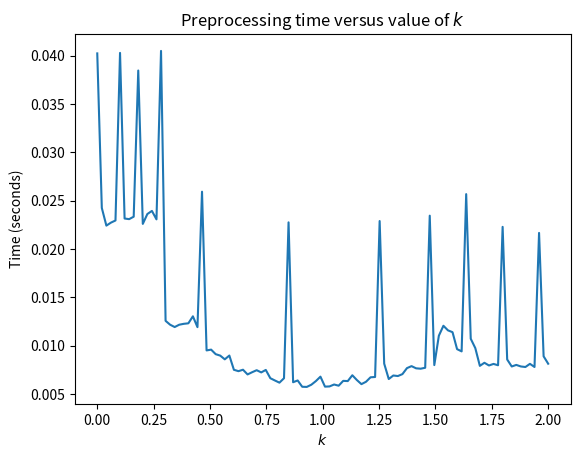

The matplotlib source for this figure:
import math, random, time

class CartesianTree:

    def __init__(self, key, parent=None, left=None, right=None):
        self.key = key
        self.parent = parent
        self.child = [left, right]

    def __str__(self, n=None, s="", d=0) -> str:
        if d == 0: n = self
        if n is None: return s
        s = self.__str__(n.child[1], s, d + 1)
        s += " "*4*d + str(n.key) + "\n"
        s = self.__str__(n.child[0], s, d + 1)
        return s

def cartesian_number(l: list) -> int:
    """ Returns the Cartesian number for a given list. """
    stk = []
    num = [0]*(2*len(l))
    k = 0
    for i in range(len(l)):
        while len(stk) > 0 and stk[-1] > l[i]:
            stk.pop()
            k += 1
        stk.append(l[i])
        num[k] = 1
        k += 1
    return int("".join(map(str, num)), 2)

def msb(n: int) -> int:
    """ Returns the index of the most significant bit of n.
        Technically can be done in O(1) but too much work.
        http://web.stanford.edu/class/cs166/lectures/16/Slides16.pdf
    """
    return int(math.log2(n))

def sparse_table(l: list) -> list:
    """ Computes a sparse table (think 2^n jump pointers) """
    n, m = len(l), math.ceil(math.log2(len(l)))
    dp = [[] for i in range(n)]

    for i in range(n):
        dp[i].append(i)

    k = 1
    for j in range(m):
        for i in range(n):
            if i + k >= n or j >= len(dp[i + k]):
                break
            # min with lambdas is REALLY slow
            # dp[i].append(min(dp[i][j], dp[i + k][j], key=lambda x: l[x]))
            dp[i].append(dp[i][j] if l[dp[i][j]] <= l[dp[i + k][j]] else dp[i + k][j])
        k <<= 1

    return dp

def sparse_rmq(l: list, table: list, i: int, j: int) -> int:
    """ Returns the index of the minimum element between i and j. """
    k = msb(j - i + 1)
    # return min(table[i][k], table[j - (1 << k) + 1][k], key=lambda x: l[x])
    return table[i][k] if l[table[i][k]] < l[table[j - (1 << k) + 1][k]] else table[j - (1 << k) + 1][k]

def full_table(l: list) -> list:
    """ Computes all possible ranges. """
    n = len(l)
    dp = [[] for i in range(n)]

    for i in range(n):
        dp[i].append(i)

    for j in range(n):
        for i in range(n - 1):
            if i + j >= n or j >= len(dp[i + 1]):
                break
            # dp[i].append(min(dp[i][j], dp[i + 1][j], key=lambda x: l[x]))
            dp[i].append(dp[i][j] if l[dp[i][j]] <= l[dp[i + 1][j]] else dp[i + 1][j])

    return dp

def full_rmq(table: list, i: int, j: int) -> int:
    """ O(1) RMQ. """
    return table[i][j - i]

def fischer_heun(l: list, k=1) -> tuple:
    """ Constructs the structure in O(n). """
    b = max(int(k*math.log2(len(l))) >> 1, 1) # k = 1, not k = 1/2 (>> 2 for 1/2)
    blocks = [l[i: i + b] for i in range(0, len(l), b)]
    a = [min(block) for block in blocks]
    indexes = [min(range(i, min(i + b, len(l))), key=lambda x: l[x]) for i in range(0, len(l), b)]
    table = sparse_table(a)
    ids = [cartesian_number(block) for block in blocks]

    tables = {}
    for i, block in enumerate(blocks):
        if ids[i] not in tables:
            # tables[ids[i]] = full_table(block)
            tables[ids[i]] = sparse_table(block)

    return b, a, indexes, blocks, ids, table, tables
    # return b, a, indexes, ids, table, tables

# def fh_rmq(o: list, b: int, a: list, indexes: list, ids: list, table: list, tables: list, i: int, j: int) -> int:
def fh_rmq(o: list, b: int, a: list, indexes: list, blocks: list, ids: list, table: list, tables: list, i: int, j: int) -> int:
    """ O(1) RMQ. """
    l, r = i//b, j//b         # block indexes
    li, ri = i - l*b, j - r*b # index in the block
    # in same block
    if l == r:
        # return b*l + full_rmq(tables[ids[l]], li, ri)
        return b*l + sparse_rmq(blocks[l], tables[ids[l]], li, ri)
    # return min(b*l + full_rmq(tables[ids[l]], li, b - 1), \
    #            indexes[sparse_rmq(a, table, l + 1, r - 1)] if r - 1 >= l + 1 else -1, \
    #            b*r + full_rmq(tables[ids[r]], 0, ri), key=lambda x: o[x] if x != -1 else float("inf"))
    # i1 = b*l + full_rmq(tables[ids[l]], li, b - 1)
    i1 = b*l + sparse_rmq(blocks[l], tables[ids[l]], li, b - 1)
    i2 = indexes[sparse_rmq(a, table, l + 1, r - 1)] if r - 1 >= l + 1 else -1
    i3 = b*r + sparse_rmq(blocks[r], tables[ids[r]], 0, ri)
    #E i3 = b*r + full_rmq(tables[ids[r]], 0, ri)

    v = i1 if o[i1] < o[i3] else i3
    return v if i2 == -1 or o[v] < o[i2] else i2

# http://web.stanford.edu/class/cs166/lectures/00/Slides00.pdf
# http://web.stanford.edu/class/cs166/lectures/01/Slides01.pdf

l = [32, 45, 16, 18, 9, 33]
l = [9, 3, 7, 1, 8, 12, 10, 20, 15, 18, 5]
l = [27, 18, 28, 18, 28, 45, 90, 45, 23, 53, 60, 28, 74, 71, 35]
# t = cartesian_tree(l)
# print(t)
# print(cartesian_number(l))

l = [16, 18, 33, 98]
# print(full_table(l))

l = [31, 41, 59, 26, 53, 58, 97, 93, 23, 84, 62, 64, 33, 83, 27]

# print(full_table(l))
stable = sparse_table(l)
# print(table)
# print(sparse_rmq(l, stable, 6, 9))
ftable = full_table(l)
# print(full_rmq(l, ftable, 6, 9))

# block size, "summary" array, summary mapping, cartesian numbers, sparse table, blockwise tables
fh = fischer_heun(l)
# v = fh_rmq(l, b, a, indexes, ids, table, tables, 6, 10)
# print(v, l[v])

def generate_array(size: int) -> list: return [random.randint(0, 10**7) for i in range(size)]

# random.seed(10)

l = generate_array(10**2)
# l = [0, 1, 0, 1, 1, 0, 1, 1, 1, 1, 0, 0, 1, 1, 0, 1, 0, 1, 1, 1, 0, 1, 1, 1, 1, 1, 0, 1, 1, 1, 1, 0, 1, 1, 0, 2, 1, 1, 1, 0, 1, 1, 1, 1, 3, 0, 2, 1, 1, 0, 1, 2, 1, 1, 2, 0, 1, 1, 0, 1, 1, 1, 1, 1, 0, 1, 1, 1, 1, 2, 0, 1, 1, 1, 0, 1, 1, 2, 1, 1, 2, 1, 0, 1, 1, 0, 1, 1, 1, 1, 1, 0, 1, 1, 0, 1, 0, 0, 1, 1]
stable = sparse_table(l)
ftable = full_table(l)
fh = fischer_heun(l)
for i in range(len(l)):
    for j in range(i, len(l)):
        k = l[sparse_rmq(l, stable, i, j)]
        assert k == l[full_rmq(ftable, i, j)] and k == min(l[i:j + 1])
        assert k == l[fh_rmq(l, *fh, i, j)]
        # k = sparse_rmq(l, stable, i, j)
        # assert k == full_rmq(ftable, i, j) and min(range(i, j + 1), key=lambda x: l[x]) == k
        # assert k == fh_rmq(l, *fh, i, j)

SIZE = 10**4
# SIZE = 2**15
RANGES = 10**5
POINTS = 10**2
TRIALS = 10**3
x, y = [], []

# start = time.time()
# for t in range(TRIALS):
#     l = generate_array(SIZE)
#     fischer_heun(l, 1)
# print(time.time() - start)
# quit()

import matplotlib.pyplot as plt
import numpy as np

l = generate_array(SIZE)
queries = []
for t in range(RANGES):
    i = random.randint(0, len(l) - 1)
    j = random.randint(i, len(l) - 1)
    queries.append((i, j))

t = time.time()

for k in np.linspace(0, 2, num=POINTS):
    x.append(k)
    start = time.time()
    fh = fischer_heun(l, k)
    # start = time.time()

    # for q in queries:
    #     fh_rmq(l, *fh, *q)

    y.append(time.time() - start)

print(time.time() - t)

plt.title(r"Preprocessing time versus value of $k$")
# plt.title(r"Query time versus value of $k$")
plt.plot(x, y)
plt.xlabel(r"$k$")
plt.ylabel("Time (seconds)")
plt.savefig("rmq.png")

plt.show()
